Run: headless pygame with SDL's dummy video driver; simulated clock (each Clock.tick advances the game by its frame time, no real sleeping); random seed 0; keys injected as events and as key.get_pressed() state; no mouse input.
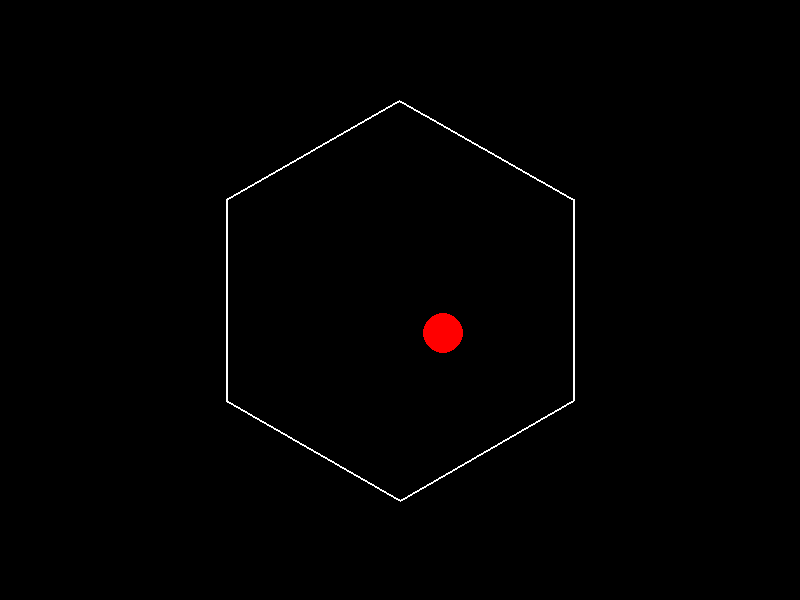
Frame 1 of 4 · flips 1–60 · no input
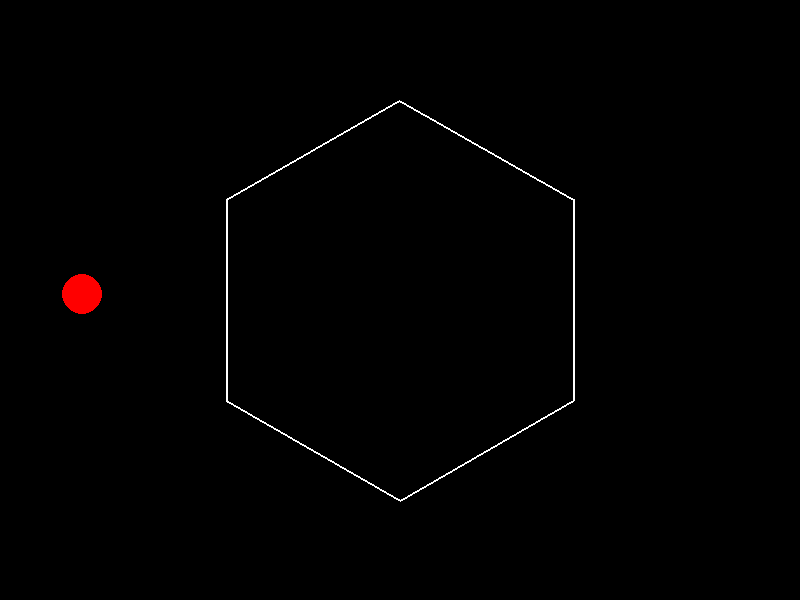
Frame 2 of 4 · flips 61–180 · tapped SPACE, RETURN · held RIGHT (→), D
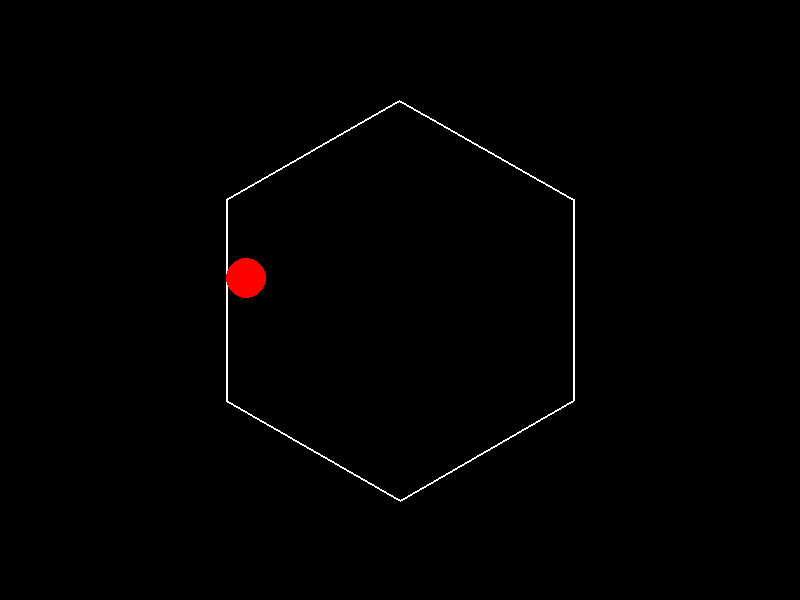
Frame 3 of 4 · flips 181–300 · held DOWN (↓), S
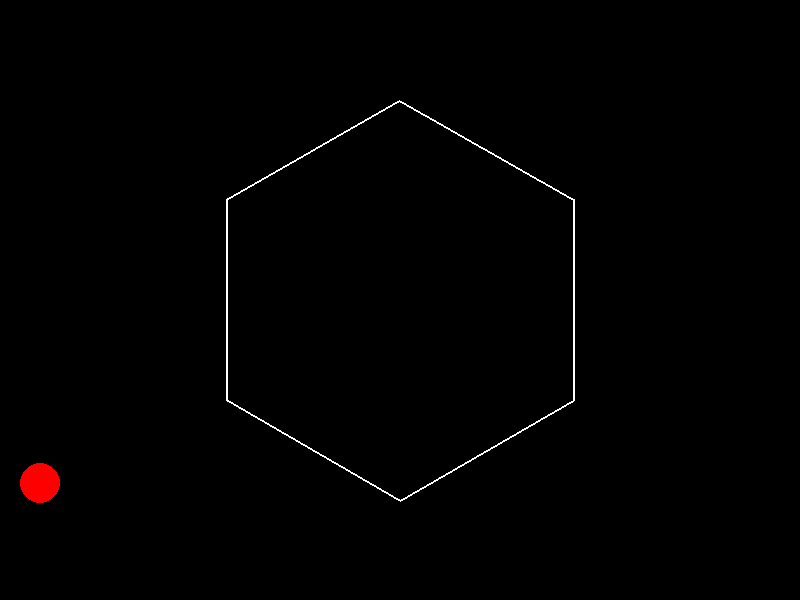
Frame 4 of 4 · flips 301–420 · held LEFT (←), A, UP (↑), W

The pygame program that drew these frames:

import pygame
import sys
import math
import random

# Initialize Pygame
pygame.init()

# Screen dimensions
WIDTH, HEIGHT = 800, 600
screen = pygame.display.set_mode((WIDTH, HEIGHT))
pygame.display.set_caption("Hexagon Ball Physics")

# Colors
WHITE = (255, 255, 255)
BLACK = (0, 0, 0)
RED = (255, 0, 0)
BLUE = (0, 0, 255)

# Hexagon parameters
hexagon_radius = 200
hexagon_center = (WIDTH // 2, HEIGHT // 2)
hexagon_angle = 0
hexagon_rotation_speed = 0.5  # degrees per frame

# Ball parameters
ball_radius = 20
ball_pos = [hexagon_center[0], hexagon_center[1] - 100]
ball_velocity = [random.uniform(-5, 5), random.uniform(-5, 5)]
ball_color = RED

# Physics parameters
gravity = 0.1
elasticity = 0.8  # Bounciness

def get_hexagon_points(center, radius, angle):
    points = []
    for i in range(6):
        angle_deg = 60 * i + angle
        angle_rad = math.radians(angle_deg)
        x = center[0] + radius * math.cos(angle_rad)
        y = center[1] + radius * math.sin(angle_rad)
        points.append((x, y))
    return points

def point_to_line_distance(point, line_start, line_end):
    x0, y0 = point
    x1, y1 = line_start
    x2, y2 = line_end

    numerator = abs((y2 - y1) * x0 - (x2 - x1) * y0 + x2 * y1 - y2 * x1)
    denominator = math.sqrt((y2 - y1) ** 2 + (x2 - x1) ** 2)
    
    if denominator == 0:
        return math.sqrt((x0 - x1) ** 2 + (y0 - y1) ** 2)
    return numerator / denominator

def check_collision(ball_pos, ball_radius, hexagon_points):
    for i in range(len(hexagon_points)):
        p1 = hexagon_points[i]
        p2 = hexagon_points[(i + 1) % len(hexagon_points)]
        
        # Check distance from ball center to hexagon edge
        distance = point_to_line_distance(ball_pos, p1, p2)
        
        if distance <= ball_radius:
            # Calculate normal vector of the edge
            edge_vec = (p2[0] - p1[0], p2[1] - p1[1])
            normal = (-edge_vec[1], edge_vec[0])
            
            # Normalize the normal vector
            length = math.sqrt(normal[0] ** 2 + normal[1] ** 2)
            if length > 0:
                normal = (normal[0] / length, normal[1] / length)
            
            return normal
    return None

# Main game loop
clock = pygame.time.Clock()
running = True

while running:
    for event in pygame.event.get():
        if event.type == pygame.QUIT:
            running = False
    
    # Clear screen
    screen.fill(BLACK)
    
    # Update hexagon rotation
    hexagon_angle = (hexagon_angle + hexagon_rotation_speed) % 360
    hexagon_points = get_hexagon_points(hexagon_center, hexagon_radius, hexagon_angle)
    
    # Update ball physics
    ball_velocity[1] += gravity  # Apply gravity
    
    # Move ball
    ball_pos[0] += ball_velocity[0]
    ball_pos[1] += ball_velocity[1]
    
    # Check collision with hexagon
    collision_normal = check_collision(ball_pos, ball_radius, hexagon_points)
    if collision_normal:
        # Calculate dot product to determine reflection
        dot_product = ball_velocity[0] * collision_normal[0] + ball_velocity[1] * collision_normal[1]
        
        # Reflect velocity
        ball_velocity[0] = elasticity * (ball_velocity[0] - 2 * dot_product * collision_normal[0])
        ball_velocity[1] = elasticity * (ball_velocity[1] - 2 * dot_product * collision_normal[1])
        
        # Move ball outside the hexagon to prevent sticking
        ball_pos[0] += collision_normal[0] * (ball_radius - point_to_line_distance(ball_pos, 
            hexagon_points[0], hexagon_points[1]))
        ball_pos[1] += collision_normal[1] * (ball_radius - point_to_line_distance(ball_pos, 
            hexagon_points[0], hexagon_points[1]))
    
    # Draw hexagon
    pygame.draw.polygon(screen, WHITE, hexagon_points, 2)
    
    # Draw ball
    pygame.draw.circle(screen, ball_color, (int(ball_pos[0]), int(ball_pos[1])), ball_radius)
    
    # Update display
    pygame.display.flip()
    clock.tick(60)

pygame.quit()
sys.exit()
